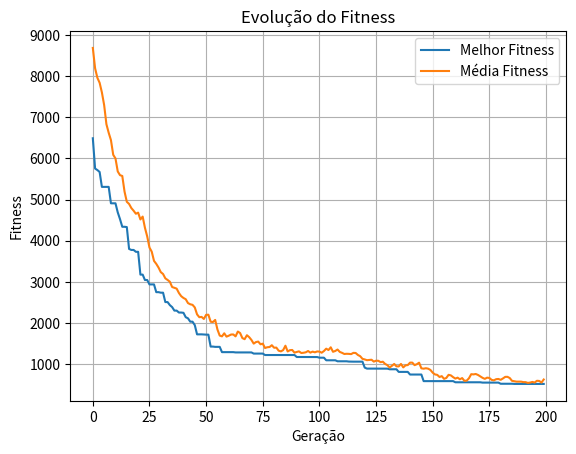
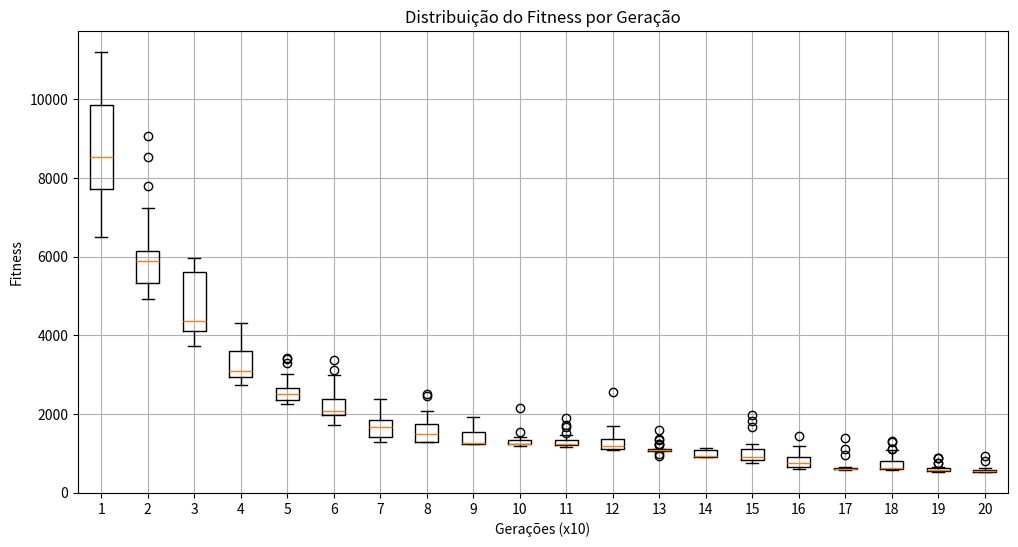

Reproduce these figures in Python, in order.
# -*- coding: utf-8 -*-
"""algoritmoGenético

Automatically generated by Colab.

Original file is located at
    https://colab.research.google.com/drive/1YDCC32WXIU5PtLC4GKyfn7v7AQItlSQq

**Algoritmo Genético - Murilo Lucena**
"""

import random
import math
import matplotlib.pyplot as plt

## Definição das Variáveis de Decisão

n_individuos = 30
quant_genes = 30
var_min = -30
var_max = 30

taxa_cruzamento = 0.9
taxa_mutacao = 0.1

geracoes = 200

## Aqui definimos que "os N melhores individuos já ficam garantidos para a próxima geração (ELITISMO)"
individuos_elite = 2

## Cruzamento por um ponto (1P) ou por dois pontos (2P)
tipo_cruzamento = "2P"

## Funções objetivos ("sphere", "rastrigin" e "rosenbrock")
funcao_objetivo = "rastrigin"

## Tipos de Seleção ("roleta" ou "torneio")
tipo_selecao = "roleta"

## Definição da primeira população

def gerar_populacao_inicial():
  populacao = []
  for i in range(n_individuos):
    cromossomo = random.choices(range(var_min, var_max), k= quant_genes)
    populacao.append(cromossomo)
    print(cromossomo)
  return populacao

## Definição da função objetivo

def sphere(x):
    """
    Sphere Function
    Mínimo global: f(0, ..., 0) = 0
    """
    return sum(xi**2 for xi in x)


def rastrigin(x):
    """
    Rastrigin Function
    Mínimo global: f(0, ..., 0) = 0
    """
    n = len(x)
    return 10*n + sum(xi**2 - 10*math.cos(2 * math.pi * xi) for xi in x)

def rosenbrock(x):
    """
    Rosenbrock Function
    Mínimo global: f(1, ..., 1) = 0
    """
    return sum(100 * (x[i+1] - x[i]**2)**2 + (x[i] - 1)**2 for i in range(len(x)-1))

def avaliar(cromossomo):
    if funcao_objetivo == "sphere":
        return sphere(cromossomo)
    elif funcao_objetivo == "rastrigin":
        return rastrigin(cromossomo)
    elif funcao_objetivo == "rosenbrock":
        return rosenbrock(cromossomo)
    else:
        raise ValueError("Função inválida")

## Definições de Cruzamentos (1P e 2P) e Mutação

def crossover_1_ponto(pai1, pai2):
    ponto = random.randint(1, len(pai1) - 1)
    return pai1[:ponto] + pai2[ponto:]


def crossover_2_pontos(pai1, pai2):
    p1 = random.randint(1, len(pai1) - 2)
    p2 = random.randint(p1 + 1, len(pai1) - 1)
    return pai1[:p1] + pai2[p1:p2] + pai1[p2:]


def cruzamento(pai1, pai2, tipo="1P"):
    if tipo == "1P":
        return crossover_1_ponto(pai1, pai2)
    elif tipo == "2P":
        return crossover_2_pontos(pai1, pai2)
    else:
        raise ValueError("Tipo de Cruzamento inválido")


def mutacao(cromossomo):
    novo = cromossomo[:]
    idx = random.randint(0, len(novo) - 1)
    novo[idx] = random.randint(var_min, var_max)
    return novo

## Definição do tipo de seleção

def selecao_torneio(populacao_avaliada, k=3):
    participantes = random.sample(populacao_avaliada, k)
    participantes.sort(key=lambda x: x[1])
    return participantes[0][0]

def selecao_roleta(populacao_avaliada):
    fitness = [1 / (ind[1] + 1e-6) for ind in populacao_avaliada]
    soma = sum(fitness)
    probs = [f / soma for f in fitness]
    escolhido = random.choices(populacao_avaliada, weights=probs, k=1)[0]
    return escolhido[0]

def selecionar(populacao_avaliada):
    if tipo_selecao == "torneio":
        return selecao_torneio(populacao_avaliada)
    elif tipo_selecao == "roleta":
        return selecao_roleta(populacao_avaliada)
    else:
        raise ValueError("Seleção inválida")

def algoritmo_genetico():


    ## Passo 1 - Gerar a população inicial

    populacao = gerar_populacao_inicial()

    historico = []
    historico_medias = []
    historico_populacao = []

    ## Passo 6 - Para cada época, faça até:
    for epoca in range(geracoes):

        ## Passo 2 - Avalie a população criada:
        populacao_avaliada = [(c, avaliar(c)) for c in populacao]
        populacao_avaliada.sort(key=lambda x: x[1])

        fitness_geracao = [ind[1] for ind in populacao_avaliada]

        melhor = populacao_avaliada[0]

        historico.append(melhor[1])
        historico_medias.append(sum(fitness_geracao) / len(fitness_geracao))
        historico_populacao.append(fitness_geracao)

        print(f"Geração {epoca} | Melhor: {melhor[1]} | Média: {historico_medias[-1]}")

        elite = [ind[0] for ind in populacao_avaliada[:individuos_elite]]

        nova_populacao = elite[:]

        ## Passo 3 - Selecionar os indivíduos mais aptos:
        while len(nova_populacao) < n_individuos:

            p1 = selecionar(populacao_avaliada)
            p2 = selecionar(populacao_avaliada)

            ## Passo 4 - Gerar novos indivíduos através do cruzamento e mutação:
            if random.random() < taxa_cruzamento:
                filho = cruzamento(p1, p2)
            else:
                filho = p1[:]

            nova_populacao.append(filho)

        for i in range(individuos_elite, len(nova_populacao)):
            if random.random() < taxa_mutacao:
                nova_populacao[i] = mutacao(nova_populacao[i])

        ## Passo 5 - Gerar nova população
        populacao = nova_populacao

    return historico, historico_medias, historico_populacao

historico, historico_medias, historico_populacao = algoritmo_genetico()

plt.figure()
plt.plot(historico, label="Melhor Fitness")
plt.plot(historico_medias, label="Média Fitness")
plt.xlabel("Geração")
plt.ylabel("Fitness")
plt.title("Evolução do Fitness")
plt.legend()
plt.grid()
plt.show()

dados_boxplot = historico_populacao[::10]

plt.figure(figsize=(12,6))
plt.boxplot(dados_boxplot)
plt.xlabel("Gerações (x10)")
plt.ylabel("Fitness")
plt.title("Distribuição do Fitness por Geração")
plt.grid()
plt.show()
